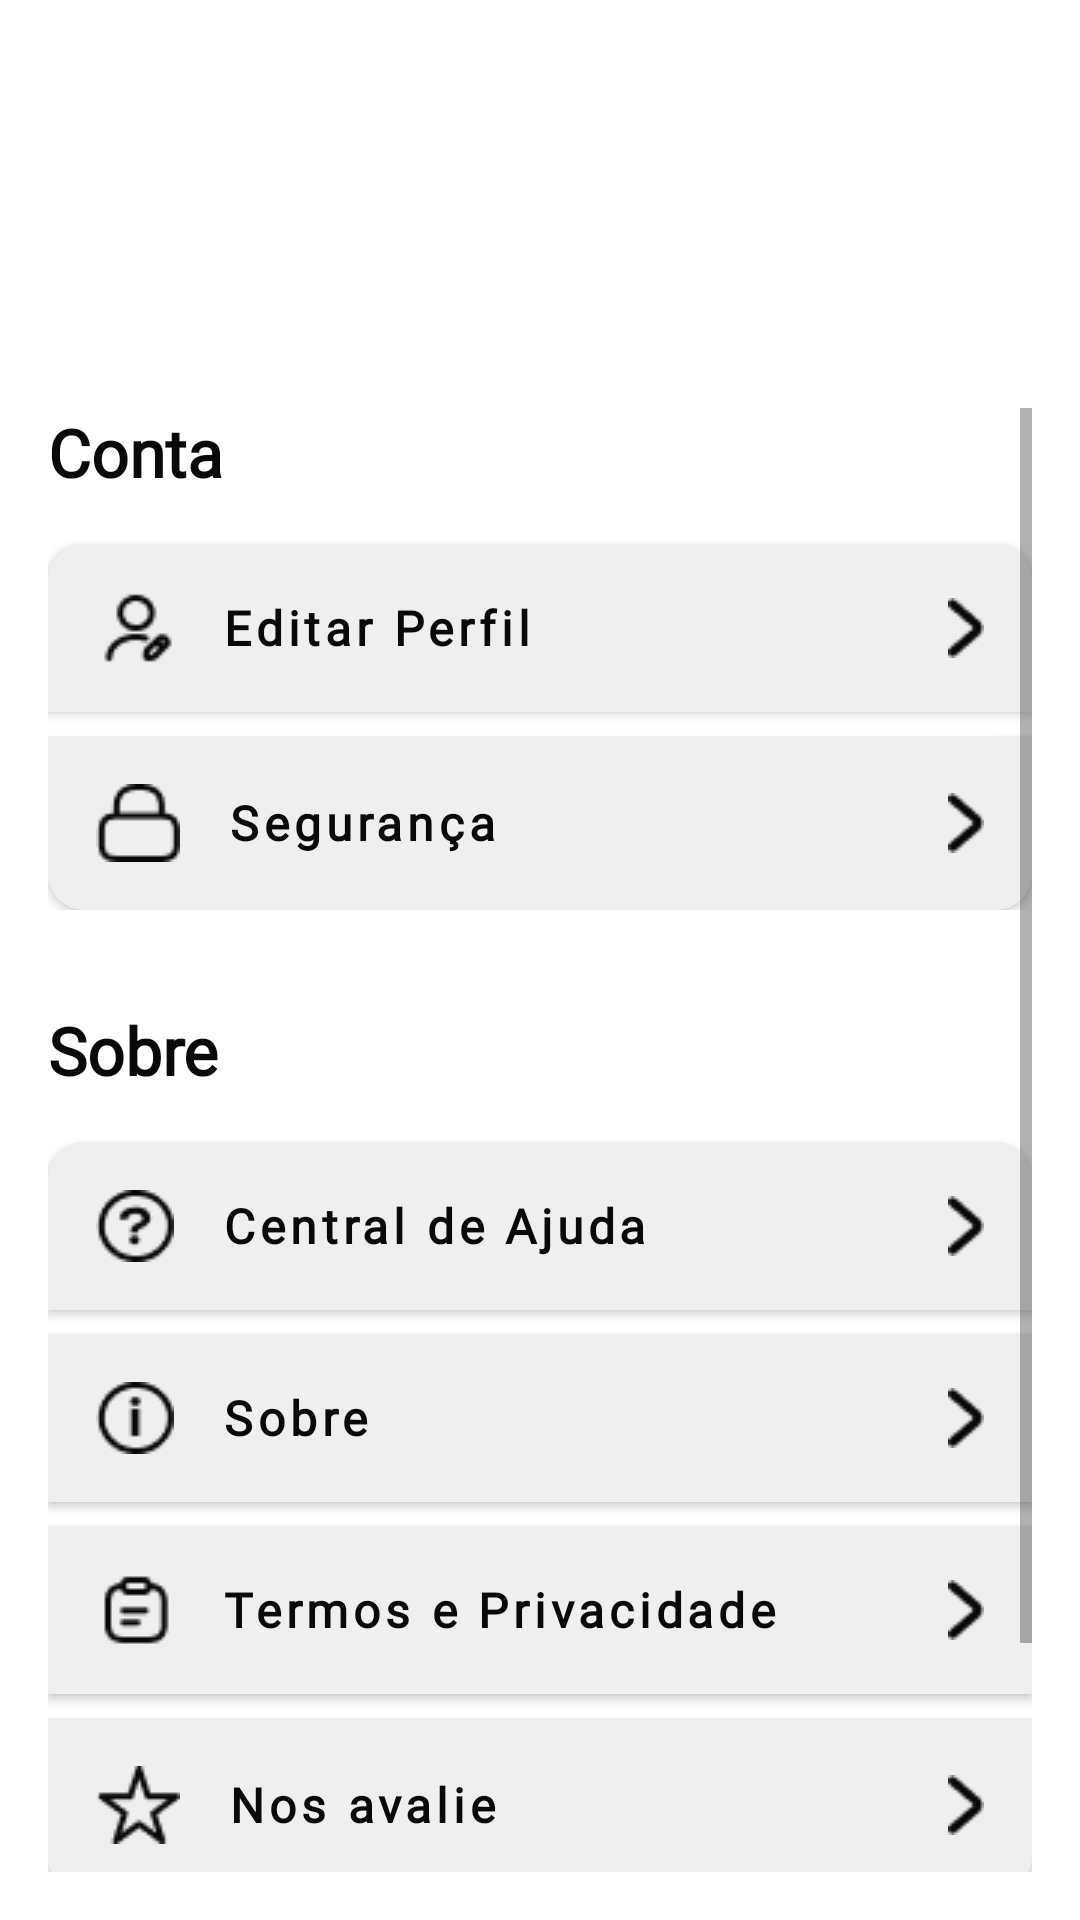

Layout XML and referenced resources for this Android screen:
<!-- AndroidManifest.xml: application theme Theme.Culturallis -->
<!-- res/layout/activity_main_settings.xml -->
<?xml version="1.0" encoding="utf-8"?>
<LinearLayout
        xmlns:android="http://schemas.android.com/apk/res/android"
        xmlns:tools="http://schemas.android.com/tools"
        xmlns:app="http://schemas.android.com/apk/res-auto"
        android:layout_width="match_parent"
        android:layout_height="match_parent"
        tools:context=".View.Configuration.Security$MainSettingsScreen" android:orientation="vertical" android:padding="16dp"
>

    <LinearLayout
        android:layout_width="match_parent"
        android:layout_height="wrap_content"
        android:layout_marginTop="32dp"
        android:layout_marginBottom="32dp"
        android:orientation="horizontal">

        <include
            android:id="@+id/mytoolbar"
            layout="@layout/toolbar"
            android:layout_width="match_parent"
            android:layout_height="wrap_content" />
    </LinearLayout>

    <ScrollView
        android:layout_width="match_parent"
        android:layout_height="wrap_content">

        <LinearLayout
            android:layout_width="match_parent"
            android:layout_height="wrap_content"
            android:orientation="vertical">

            <LinearLayout
                android:layout_width="match_parent"
                android:layout_height="wrap_content"
                android:layout_marginBottom="32dp"
                android:orientation="vertical">

                <TextView
                    android:layout_width="wrap_content"
                    android:layout_height="wrap_content"
                    android:layout_marginBottom="16dp"
                    android:layout_weight="1"
                    android:fontFamily="@font/unbounded_regular"
                    android:text="Conta"
                    android:textColor="@color/base_black"
                    android:textSize="22sp"
                    android:textStyle="bold" />

                <androidx.appcompat.widget.AppCompatButton
                    android:id="@+id/editProfileBtn"
                    android:layout_width="match_parent"
                    android:layout_height="wrap_content"
                    android:layout_marginBottom="8dp"
                    android:layout_weight="1"
                    android:background="@drawable/base_edit_buttons_start"
                    android:drawableStart="@drawable/profile_edit_icon"
                    android:drawableEnd="@drawable/arrow_right"
                    android:drawablePadding="16dp"
                    android:fontFamily="@font/unbounded_regular"
                    android:letterSpacing="0.1"
                    android:onClick="changeToPerfilEdit"
                    android:padding="16dp"
                    android:shadowDx="0"
                    android:shadowDy="0"
                    android:text="Editar Perfil"
                    android:textAlignment="viewStart"
                    android:textAllCaps="false"
                    android:textColor="@color/base_black"
                    android:textSize="16sp"
                    android:textStyle="bold" />

                <androidx.appcompat.widget.AppCompatButton
                    android:id="@+id/editSeguranceBtn"
                    android:layout_width="match_parent"
                    android:layout_height="wrap_content"
                    android:layout_weight="1"
                    android:background="@drawable/base_edt_button_end"
                    android:drawableStart="@drawable/security"
                    android:drawableEnd="@drawable/arrow_right"
                    android:drawablePadding="16dp"
                    android:fontFamily="@font/unbounded_regular"
                    android:letterSpacing="0.1"
                    android:onClick="changeToSecurity"
                    android:padding="16dp"
                    android:shadowDx="0"
                    android:shadowDy="0"
                    android:text="Segurança"
                    android:textAlignment="viewStart"
                    android:textAllCaps="false"
                    android:textColor="@color/base_black"
                    android:textSize="16sp"
                    android:textStyle="bold" />
            </LinearLayout>

            <LinearLayout
                android:layout_width="match_parent"
                android:layout_height="wrap_content"
                android:orientation="vertical">

                <TextView
                    android:id="@+id/textView2"
                    android:layout_width="wrap_content"
                    android:layout_height="wrap_content"
                    android:layout_marginBottom="16dp"
                    android:layout_weight="1"
                    android:fontFamily="@font/unbounded_regular"
                    android:text="Sobre"
                    android:textColor="@color/base_black"
                    android:textSize="22sp"
                    android:textStyle="bold" />

                <androidx.appcompat.widget.AppCompatButton
                    android:id="@+id/centralHelpBtn"
                    android:layout_width="match_parent"
                    android:layout_height="wrap_content"
                    android:layout_marginBottom="8dp"
                    android:layout_weight="1"
                    android:background="@drawable/base_edit_buttons_start"
                    android:drawableStart="@drawable/central_help_icon"
                    android:drawableEnd="@drawable/arrow_right"
                    android:drawablePadding="16dp"
                    android:fontFamily="@font/unbounded_regular"
                    android:letterSpacing="0.1"
                    android:onClick="changeToHelpCenter"
                    android:padding="16dp"
                    android:shadowDx="0"
                    android:shadowDy="0"
                    android:text="Central de Ajuda"
                    android:textAlignment="viewStart"
                    android:textAllCaps="false"
                    android:textColor="@color/base_black"
                    android:textSize="16sp"
                    android:textStyle="bold" />

                <androidx.appcompat.widget.AppCompatButton
                    android:id="@+id/aboutBtn"
                    android:layout_width="match_parent"
                    android:layout_height="wrap_content"
                    android:layout_marginBottom="8dp"
                    android:layout_weight="1"
                    android:background="@drawable/base_edit_buttons"
                    android:drawableStart="@drawable/about_icon"
                    android:drawableEnd="@drawable/arrow_right"
                    android:drawablePadding="16dp"
                    android:fontFamily="@font/unbounded_regular"
                    android:letterSpacing="0.1"
                    android:onClick="changeToLanding"
                    android:padding="16dp"
                    android:shadowDx="0"
                    android:shadowDy="0"
                    android:text="Sobre"
                    android:textAlignment="viewStart"
                    android:textAllCaps="false"
                    android:textColor="@color/base_black"
                    android:textSize="16sp"
                    android:textStyle="bold" />

                <androidx.appcompat.widget.AppCompatButton
                    android:id="@+id/privacyTermsBtn"
                    android:layout_width="match_parent"
                    android:layout_height="wrap_content"
                    android:layout_marginBottom="8dp"
                    android:layout_weight="1"
                    android:background="@drawable/base_edit_buttons"
                    android:drawableStart="@drawable/privacy_and_terms"
                    android:drawableEnd="@drawable/arrow_right"
                    android:drawablePadding="16dp"
                    android:fontFamily="@font/unbounded_regular"
                    android:letterSpacing="0.1"
                    android:onClick="changeToTermsOfService"
                    android:padding="16dp"
                    android:shadowDx="0"
                    android:shadowDy="0"
                    android:text="Termos e Privacidade"
                    android:textAlignment="viewStart"
                    android:textAllCaps="false"
                    android:textColor="@color/base_black"
                    android:textSize="16sp"
                    android:textStyle="bold" />

                <androidx.appcompat.widget.AppCompatButton
                    android:id="@+id/rateUsBtn"
                    android:layout_width="match_parent"
                    android:layout_height="wrap_content"
                    android:layout_marginBottom="36dp"
                    android:layout_weight="1"
                    android:background="@drawable/base_edt_button_end"
                    android:drawableStart="@drawable/rate_us"
                    android:drawableEnd="@drawable/arrow_right"
                    android:drawablePadding="16dp"
                    android:fontFamily="@font/unbounded_regular"
                    android:letterSpacing="0.1"
                    android:padding="16dp"
                    android:shadowDx="0"
                    android:shadowDy="0"
                    android:text="Nos avalie"
                    android:textAlignment="viewStart"
                    android:textAllCaps="false"
                    android:textColor="@color/base_black"
                    android:textSize="16sp"
                    android:textStyle="bold" />
            </LinearLayout>

            <LinearLayout
                android:layout_width="match_parent"
                android:layout_height="match_parent"
                android:layout_gravity="bottom"
                android:gravity="bottom"
                android:orientation="horizontal">

                <Button
                    android:id="@+id/exitBtn"
                    android:layout_width="match_parent"
                    android:layout_height="wrap_content"
                    android:layout_gravity="bottom|end"
                    android:background="@drawable/exit_button"
                    android:fontFamily="@font/unbounded_regular"
                    android:gravity="center"
                    android:onClick="exitButton"
                    android:padding="12dp"
                    android:text="Sair"
                    android:textAllCaps="false"
                    android:textColor="@color/white"
                    android:textSize="16sp"
                    android:textStyle="bold"
                    app:backgroundTint="@color/base_red"
                    app:icon="@drawable/exit_icon"
                    app:iconGravity="textStart"
                    app:iconPadding="16dp"></Button>
            </LinearLayout>

        </LinearLayout>
    </ScrollView>

</LinearLayout>
<!-- res/layout/toolbar.xml (included above) -->
<?xml version="1.0" encoding="utf-8"?>
<androidx.appcompat.widget.Toolbar xmlns:android="http://schemas.android.com/apk/res/android"
    android:layout_width="match_parent"
    android:layout_height="?android:attr/actionBarSize"
    >

    <TextView
        android:id="@+id/tbTitle"
        android:layout_width="match_parent"
        android:layout_height="wrap_content"
        android:layout_marginEnd="?android:attr/actionBarSize"
        android:fontFamily="@font/unbounded_bold"
        android:textAlignment="center"
        android:textColor="#000"
        android:textSize="20sp"
        android:gravity="center"/>

</androidx.appcompat.widget.Toolbar>
<!-- resources referenced by this layout -->
<resources>
  <color name="base_black">#090909</color>
  <color name="base_red">#E72929</color>
  <color name="white">#FFFFFFFF</color>
  <!-- drawable about_icon: png bitmap (drawable, 588 bytes) -->
  <!-- drawable arrow_right: png bitmap (drawable, 349 bytes) -->
  <!-- drawable base_edit_buttons (drawable) -->
  <?xml version="1.0" encoding="utf-8"?>
  <selector xmlns:android="http://schemas.android.com/apk/res/android">
      <item>
          <shape android:shape="rectangle">
              <solid android:color="@color/white_base" />
          </shape>
      </item>
  </selector>
  <!-- drawable base_edit_buttons_start (drawable) -->
  <?xml version="1.0" encoding="utf-8"?>
  <selector xmlns:android="http://schemas.android.com/apk/res/android">
      <item>
          <shape android:shape="rectangle">
              <corners android:topLeftRadius="12dp"
              android:topRightRadius="12dp"/>
              <solid android:color="@color/white_base" />
          </shape>
      </item>
  </selector>
  <!-- drawable base_edt_button_end (drawable) -->
  <?xml version="1.0" encoding="utf-8"?>
  <selector xmlns:android="http://schemas.android.com/apk/res/android">
      <item>
          <shape android:shape="rectangle">
              <corners android:bottomLeftRadius="12dp"
                       android:bottomRightRadius="12dp"/>
              <solid android:color="@color/white_base" />
          </shape>
      </item>
  </selector>
  <!-- drawable central_help_icon: png bitmap (drawable, 655 bytes) -->
  <!-- drawable exit_button (drawable) -->
  <?xml version="1.0" encoding="utf-8"?>
  <selector xmlns:android="http://schemas.android.com/apk/res/android">
      <item>
          <shape android:shape="rectangle">
              <corners android:radius="10dp" />
              <solid android:color="@color/base_red" />
          </shape>
      </item>
  </selector>
  <!-- drawable exit_icon: png bitmap (drawable, 613 bytes) -->
  <!-- drawable privacy_and_terms: png bitmap (drawable, 531 bytes) -->
  <!-- drawable profile_edit_icon: png bitmap (drawable, 538 bytes) -->
  <!-- drawable rate_us: png bitmap (drawable, 586 bytes) -->
  <!-- drawable security: png bitmap (drawable, 573 bytes) -->
  <style name="Theme.Culturallis" parent="Theme.MaterialComponents.DayNight.NoActionBar">
          <item name="android:windowFullscreen">false</item>
          
          <item name="colorPrimary">@color/gray_disabled</item>
          <item name="colorPrimaryVariant">@color/base_red</item>
          <item name="colorOnPrimary">@color/white_base</item>
          
          <item name="colorSecondary">@color/gray_typography</item>
          <item name="colorSecondaryVariant">@color/base_yellow</item>
          <item name="colorOnSecondary">@color/base_purple</item>
          
          <item name="android:statusBarColor">@color/white_base</item>
          
      </style>
  <color name="white_base">#EFEFEF</color>
  <color name="gray_disabled">#707070</color>
  <color name="gray_typography">#707070</color>
  <color name="base_yellow">#FFC700</color>
  <color name="base_purple">#8802C7</color>
</resources>
